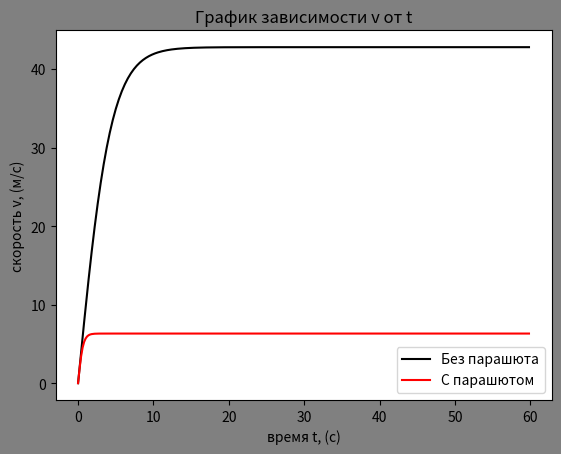
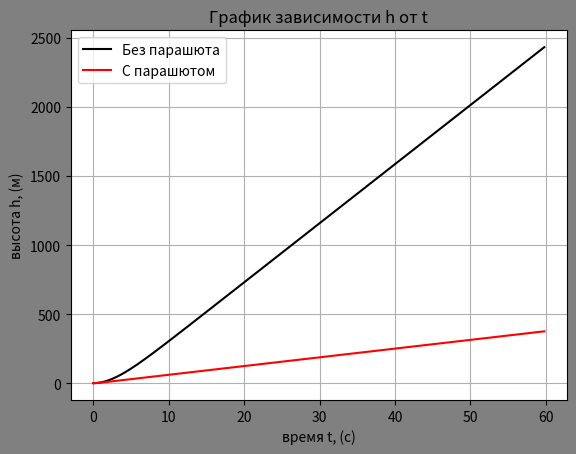
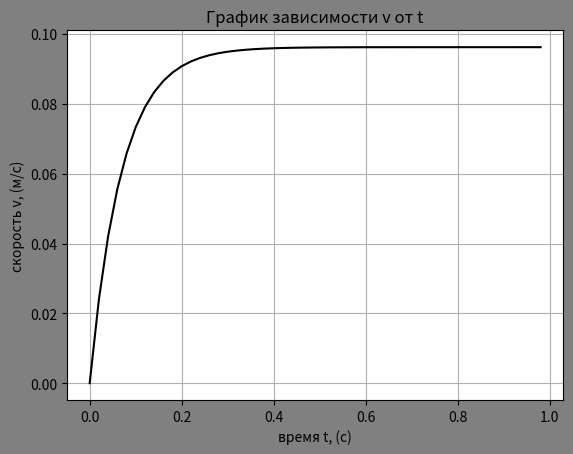
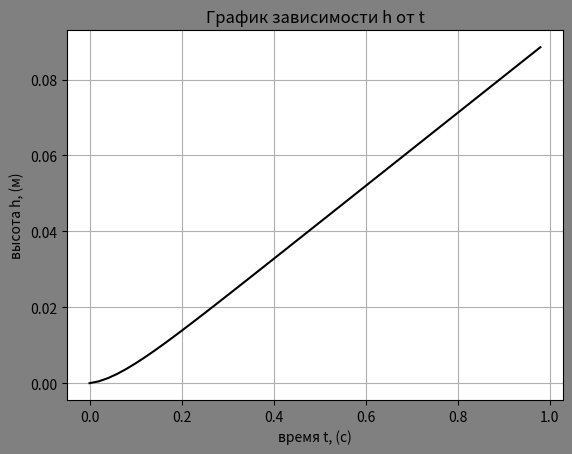

Python code for these plots, in order:
from math import sin, cos, exp, pi
from math import sqrt

import matplotlib.pyplot as plt


def fall_air(m, height=None, chest_circumference=None, R=None, ro=1.29, c=None, g=9.8):
    t, v0, h0 = 0, 0, 0
    tlist, vlist, hlist = [], [], []
    if R is None:
        S = height * chest_circumference
        tau = 0.2
    else:
        S = pi * R * R
        tau = 0.2
    k = 0.5 * c * S * ro

    while t <= 60:
        v = v0 + tau / 2 * ((m * g - k * v0 * v0) / m + (m * g - k * (v0 + tau * (m * g - k * v0 * v0) / m) ** 2) / m)
        h = h0 + v*tau

        vlist.append(v0)
        tlist.append(t)
        hlist.append(h0)

        v0 = v
        h0 = h
        t += tau

    return tlist, vlist, hlist


def fall_viscous_med(r, ro_solid, ro_liquid, viscosity, g=9.8):
    t, v0, h0 = 0, 0, 0
    tlist, vlist, hlist = [], [], []

    tau = 0.02
    m1 = 4/3 * pi * r**3 * (ro_solid - ro_liquid)
    m = 4/3 * pi * r**3 * ro_solid
    k = 6 * pi * viscosity * r

    while t <= 1:
        v = v0 + tau/2 * ((m1*g - k*v0)/m + (m1*g - k * (v0 + tau * (m1*g - k*v0)/m))/m)
        h = h0 + v * tau

        vlist.append(v0)
        tlist.append(t)
        hlist.append(h0)

        v0 = v
        h0 = h
        t += tau

    return tlist, vlist, hlist


def draw_v(t1: list, v1: list, t2: list = None, v2: list = None):
    fig = plt.figure(facecolor='gray')
    ax = fig.add_subplot(111)
    ax.set(title='График зависимости v от t',
           xlabel='время t, (с)',
           ylabel='скорость v, (м/с)')

    if t2 is not None:
        ax.plot(t1, v1, color='black', label='Без парашюта')
        ax.plot(t2, v2, color='red', label='С парашютом')
        ax.grid()
        ax.legend()
    else:
        ax.plot(t1, v1, color='black')

    ax.grid()
    plt.show()


def draw_h(t1: list, h1: list, t2: list = None, h2: list = None):
    fig = plt.figure(facecolor='gray')
    ax = fig.add_subplot(111)
    ax.set(title='График зависимости h от t',
           xlabel='время t, (с)',
           ylabel='высота h, (м)')

    if t2 is not None:
        ax.plot(t1, h1, color='black', label='Без парашюта')
        ax.plot(t2, h2, color='red', label='С парашютом')

        ax.legend()
    else:
        ax.plot(t1, h1, color='black')

    ax.grid()
    plt.show()


def main():
    # obj = data_entry()
    # x1, y1 = case_1(obj.v0x, obj.v0y)
    # x2, y2 = case_2(obj.v0x, obj.v0y, obj.m, obj.k)
    # draw_plot(x1, y1, x2, y2, obj.k)

    t1, v1, h1 = fall_air(80, 1.65, 0.33, c=1.22)
    t2, v2, h2 = fall_air(80, R=2.7, c=1.33)
    draw_v(t1, v1, t2, v2)
    draw_h(t1, h1, t2, h2)
    t, v, h = fall_viscous_med(0.1, 7800, 1260, 1480)
    draw_v(t, v)
    draw_h(t, h)


if __name__ == '__main__':
    main()
